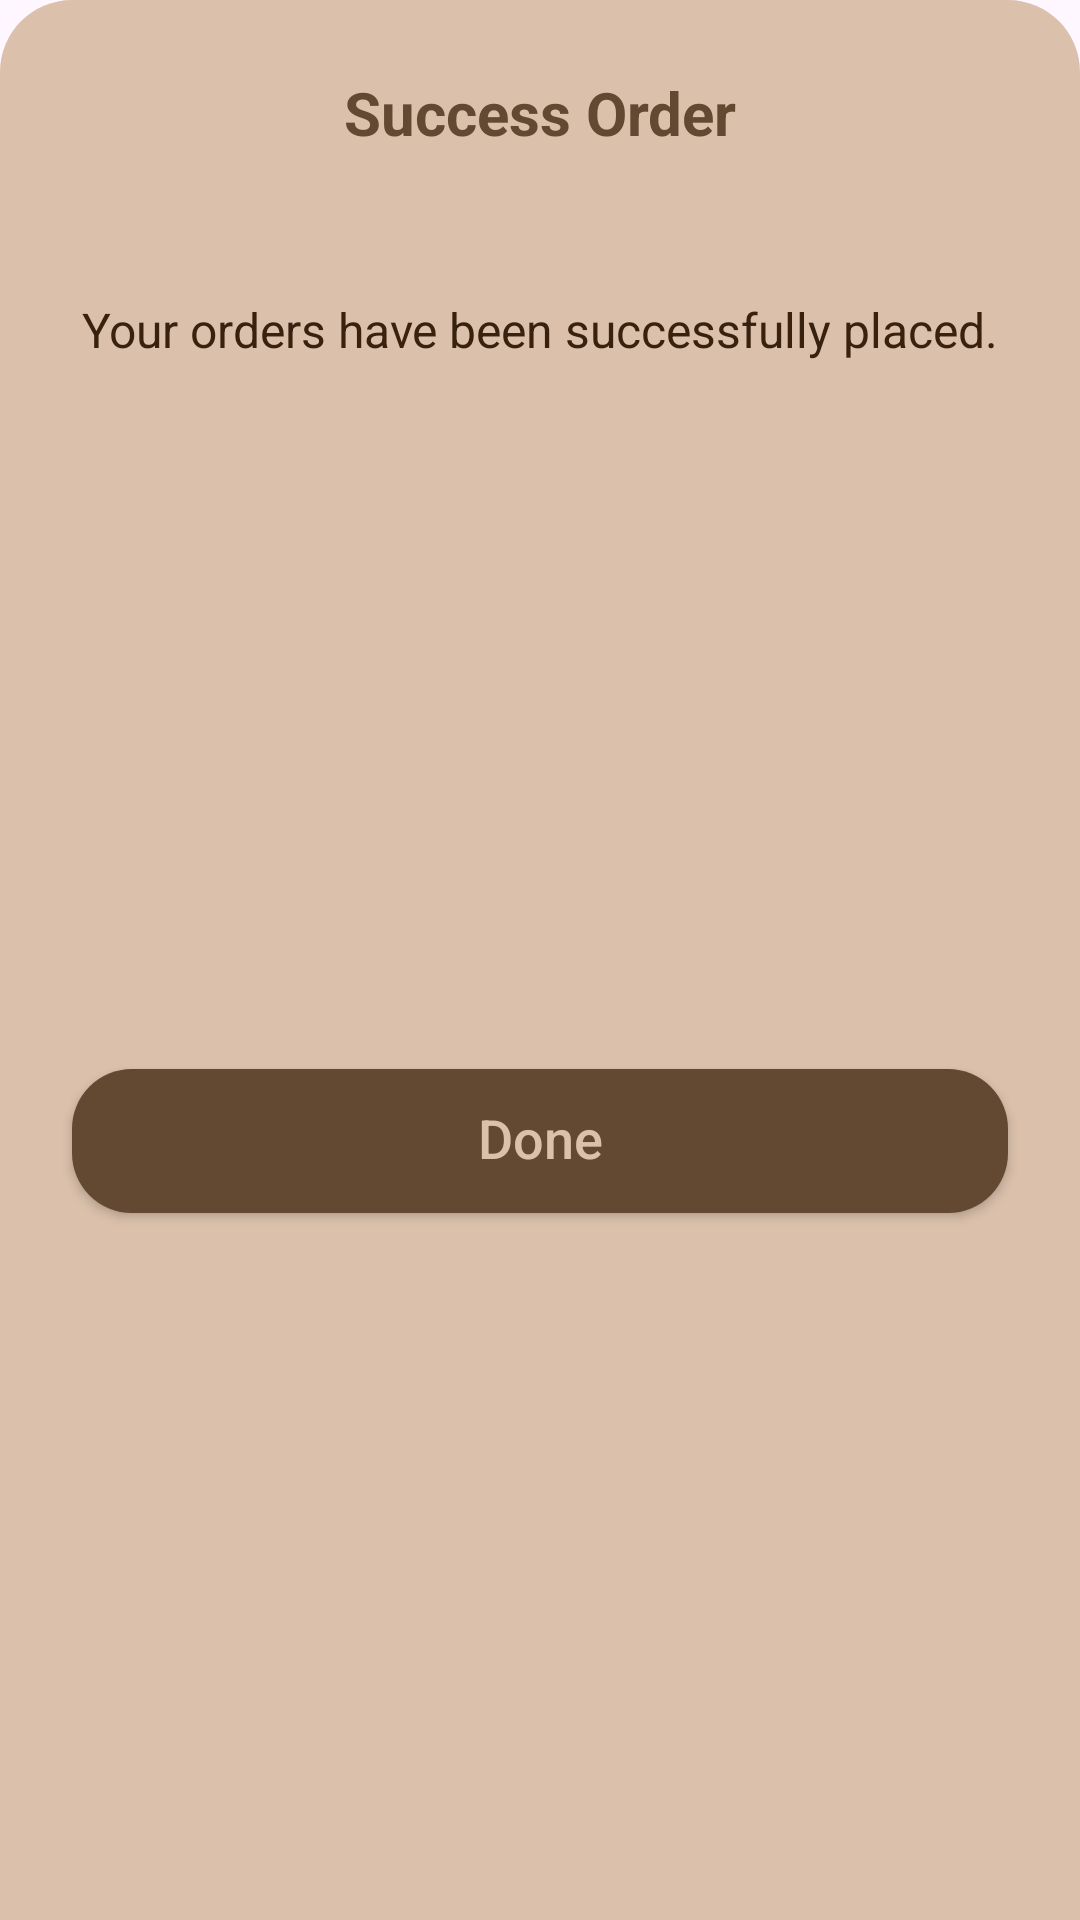

Reconstruct the res/layout file that produces this screen, plus the resources it refers to.
<!-- AndroidManifest.xml: application theme Theme.CoffeeShop -->
<!-- res/layout/fragment_succcess_bottom_sheet.xml -->
<?xml version="1.0" encoding="utf-8"?>
<androidx.constraintlayout.widget.ConstraintLayout xmlns:android="http://schemas.android.com/apk/res/android"
    xmlns:app="http://schemas.android.com/apk/res-auto"
    android:layout_width="match_parent"
    android:layout_height="wrap_content"
    android:background="@drawable/product_view_bg">

    <androidx.appcompat.widget.AppCompatTextView
        android:id="@+id/tv_title"
        android:layout_width="match_parent"
        android:layout_height="wrap_content"
        android:layout_marginTop="@dimen/margin_large"
        android:text="@string/success_order"
        android:textAlignment="center"
        android:textColor="@color/coffee_4"
        android:textSize="@dimen/_20sp"
        android:textStyle="bold"
        app:layout_constraintTop_toTopOf="parent" />

    <ImageView
        android:id="@+id/iv_success"
        android:layout_width="wrap_content"
        android:layout_height="wrap_content"
        android:layout_marginTop="@dimen/margin_large"
        android:src="@drawable/ic_success"
        app:layout_constraintEnd_toEndOf="parent"
        app:layout_constraintStart_toStartOf="parent"
        app:layout_constraintTop_toBottomOf="@+id/tv_title"
        app:tint="@color/coffee_4" />

    <androidx.appcompat.widget.AppCompatTextView
        android:id="@+id/tv_message"
        android:layout_width="match_parent"
        android:layout_height="wrap_content"
        android:layout_marginHorizontal="@dimen/margin_large"
        android:layout_marginTop="@dimen/margin_large"
        android:text="@string/success_message"
        android:textAlignment="center"
        android:textColor="@color/coffee_5"
        android:textSize="@dimen/_16sp"
        app:layout_constraintTop_toBottomOf="@+id/iv_success" />

    <androidx.appcompat.widget.AppCompatButton
        android:id="@+id/btn_done"
        android:layout_width="match_parent"
        android:layout_height="wrap_content"
        android:layout_marginHorizontal="@dimen/margin_large"
        android:layout_marginBottom="@dimen/margin_large"
        android:background="@drawable/rounded_button_bg"
        android:backgroundTint="@color/coffee_4"
        android:includeFontPadding="false"
        android:text="@string/done"
        android:textAllCaps="false"
        android:textColor="@color/coffee_2"
        android:textSize="@dimen/_18sp"
        android:layout_marginTop="@dimen/margin_large"
        app:layout_constraintBottom_toBottomOf="parent"
        app:layout_constraintEnd_toEndOf="parent"
        app:layout_constraintStart_toStartOf="parent"
        app:layout_constraintTop_toBottomOf="@+id/tv_message" />


</androidx.constraintlayout.widget.ConstraintLayout>
<!-- resources referenced by this layout -->
<resources>
  <color name="coffee_2">#DBC1AC</color>
  <color name="coffee_4">#634832</color>
  <color name="coffee_5">#38220F</color>
  <dimen name="_16sp">16sp</dimen>
  <dimen name="_18sp">18sp</dimen>
  <dimen name="_20sp">20sp</dimen>
  <dimen name="margin_large">24dp</dimen>
  <!-- drawable product_view_bg (drawable) -->
  <?xml version="1.0" encoding="utf-8"?>
  <shape xmlns:android="http://schemas.android.com/apk/res/android"
      android:shape="rectangle">
      <corners
          android:bottomLeftRadius="0dp"
          android:bottomRightRadius="0dp"
          android:topLeftRadius="24dp"
          android:topRightRadius="24dp" />
      <solid android:color="@color/coffee_2" />
  </shape>
  <!-- drawable rounded_button_bg (drawable) -->
  <?xml version="1.0" encoding="utf-8"?>
  <shape xmlns:android="http://schemas.android.com/apk/res/android"
      android:shape="rectangle">
      <corners android:radius="20dp" />
      <solid android:color="@color/coffee_2" />
  </shape>
  <string name="done">Done</string>
  <string name="success_message">Your orders have been successfully placed.</string>
  <string name="success_order">Success Order</string>
  <style name="Theme.CoffeeShop" parent="Base.Theme.CoffeeShop" />
  <style name="Base.Theme.CoffeeShop" parent="Theme.Material3.Light.NoActionBar">
          
          <item name="colorPrimary">@color/coffee_1</item>
          <item name="colorPrimaryDark">@color/coffee_2</item>
          <item name="android:statusBarColor">@color/coffee_2</item>
          <item name="android:windowLightStatusBar">true</item>
      </style>
  <color name="coffee_1">#ECE0D1</color>
</resources>
